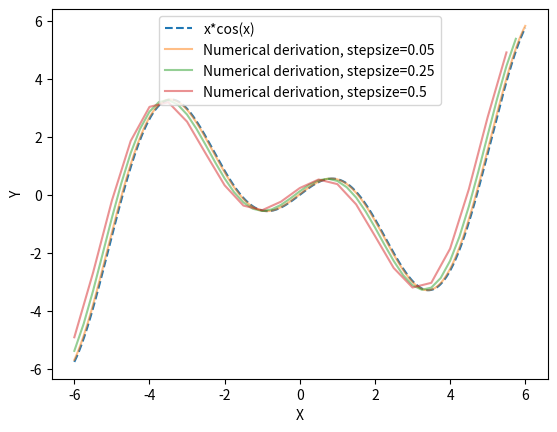

Write Python code to recreate this figure.
# -*- coding: utf-8 -*-
"""
Created on Mon Jul 25 17:46:28 2022

[redacted]

Comparison of stepsizes for numerical derivation
"""

import numpy as np
import matplotlib.pyplot as plt

def cos_sin(x):
    """
    A simple function
    """
    func = np.cos(x)+x*np.sin(x)
    return func

def xcos(x):
    """
    Derivative of the previous function
    """
    func = x*np.cos(x)
    return func

numb_point = 1000 #number of points for the plot
start = -6 #starting number
stop = 6 #end number

x = np.linspace(start, stop, numb_point)
y = xcos(x)
y_cos_sin = cos_sin(x)

#Numerical derivation

x_init = -6
x_der = [] #it will be the x axis
derivative = [] #these are the numerically derivated values
step = 0.05 #stepsize of the derivation
while x_init<6:
    x_der.append(x_init)
    tmp_derivative = (cos_sin(x_init+step)-cos_sin(x_init))/step #equation for numerical derivation
    derivative.append(tmp_derivative)
    x_init = x_init+step

#Try it with different stepzizes

x_init = -6 #we need to reinitialize
x_der25 = []
derivative25 = []
step25 = 0.25
while x_init<6:
    x_der25.append(x_init)
    tmp_derivative25 = (cos_sin(x_init+step25)-cos_sin(x_init))/step25
    derivative25.append(tmp_derivative25)
    x_init = x_init+step25

x_init = -6
x_der5 = []
derivative5 = []
step5 = 0.5
while x_init<6:
    x_der5.append(x_init)
    tmp_derivative5 = (cos_sin(x_init+step5)-cos_sin(x_init))/step5
    derivative5.append(tmp_derivative5)
    x_init = x_init+step5
    

plt.plot(x,y, '--', label='x*cos(x)')
plt.plot(x_der, derivative, alpha=0.5,label = 'Numerical derivation, stepsize=0.05')
plt.plot(x_der25, derivative25, alpha=0.5, label = 'Numerical derivation, stepsize=0.25')
plt.plot(x_der5, derivative5, alpha=0.5, label = 'Numerical derivation, stepsize=0.5')
plt.xlabel('X')
plt.ylabel('Y')
plt.legend()
plt.show()